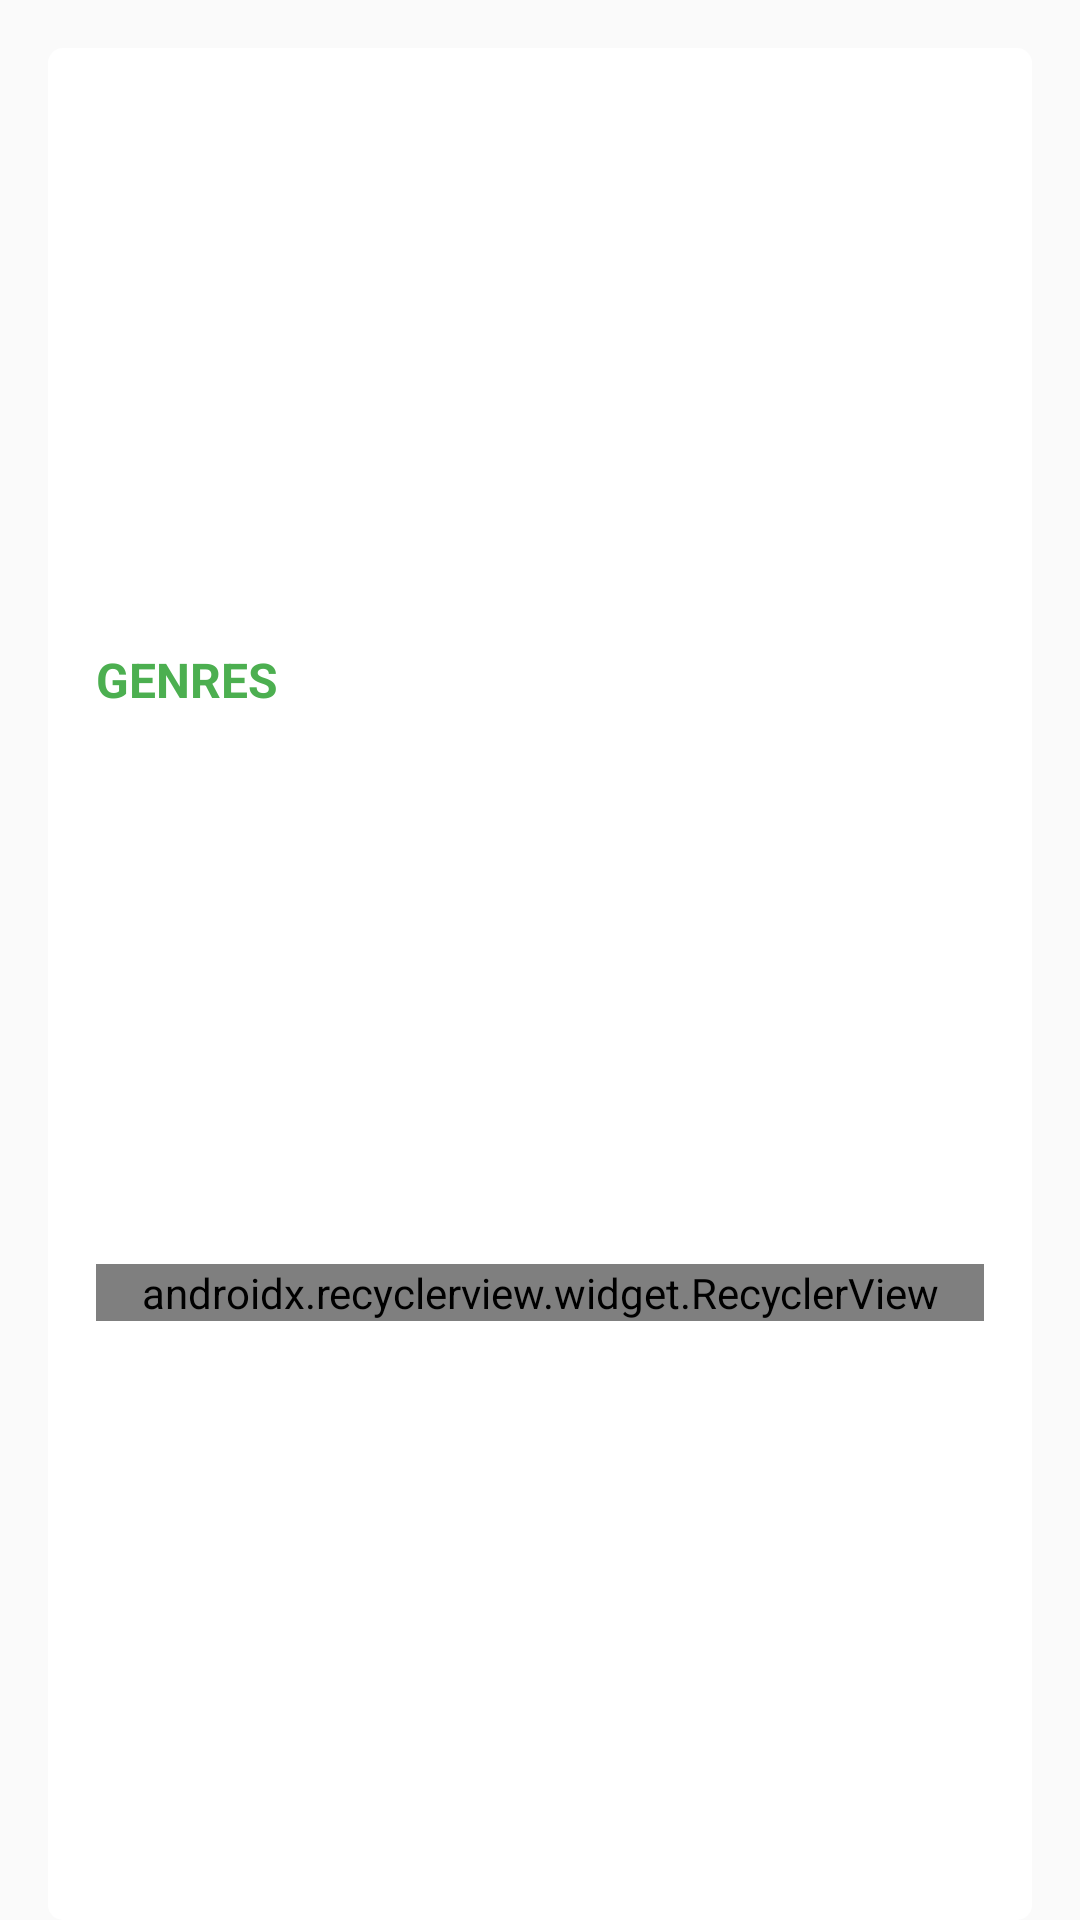

Write the Android layout XML for this screen, with the resource values it uses.
<!-- AndroidManifest.xml: application theme AppTheme -->
<!-- res/layout/layout_detail_genres.xml -->
<?xml version="1.0" encoding="utf-8"?>
<layout>

    <data>

        <variable
            name="movie"
            type="com.framgia.vhlee.themoviedb.data.model.Movie" />
    </data>

    <android.support.constraint.ConstraintLayout xmlns:android="http://schemas.android.com/apk/res/android"
        xmlns:app="http://schemas.android.com/apk/res-auto"
        android:layout_width="match_parent"
        android:layout_height="wrap_content"
        android:paddingStart="@dimen/dp_16"
        android:paddingTop="@dimen/dp_16"
        android:paddingEnd="@dimen/dp_16">

        <View
            android:id="@+id/view_detail_genres"
            style="@style/BackgroundSection"
            android:layout_width="0dp"
            android:layout_height="0dp"
            app:layout_constraintBottom_toBottomOf="parent"
            app:layout_constraintEnd_toEndOf="parent"
            app:layout_constraintStart_toStartOf="parent"
            app:layout_constraintTop_toTopOf="parent" />

        <TextView
            android:id="@+id/text_detail_genres"
            android:layout_width="wrap_content"
            android:layout_height="wrap_content"
            android:layout_marginStart="@dimen/dp_16"
            android:layout_marginTop="@dimen/dp_16"
            android:text="@string/title_genres"
            android:textAllCaps="true"
            android:textColor="@color/color_accent"
            android:textSize="@dimen/sp_16"
            android:textStyle="bold"
            app:layout_constraintBottom_toTopOf="@id/recycler_genres_label"
            app:layout_constraintStart_toStartOf="@id/view_detail_genres"
            app:layout_constraintTop_toTopOf="@id/view_detail_genres" />

        <android.support.v7.widget.RecyclerView
            android:id="@+id/recycler_genres_label"
            android:layout_width="0dp"
            android:layout_height="wrap_content"
            android:layout_marginEnd="@dimen/dp_16"
            android:layout_marginBottom="@dimen/dp_16"
            android:orientation="horizontal"
            app:layoutManager="android.support.v7.widget.LinearLayoutManager"
            app:layout_constraintBottom_toBottomOf="@id/view_detail_genres"
            app:layout_constraintEnd_toEndOf="@id/view_detail_genres"
            app:layout_constraintStart_toStartOf="@id/text_detail_genres"
            app:layout_constraintTop_toBottomOf="@id/text_detail_genres" />

    </android.support.constraint.ConstraintLayout>
</layout>
<!-- resources referenced by this layout -->
<resources>
  <color name="color_accent">#4caf50</color>
  <dimen name="dp_16">16dp</dimen>
  <dimen name="sp_16">16sp</dimen>
  <string name="title_genres">Genres</string>
  <style name="BackgroundSection" parent="Theme.AppCompat.Light.Dialog">
          <item name="android:background">@drawable/background_section</item>
      </style>
  <style name="AppTheme" parent="Theme.AppCompat.Light">
          <item name="colorPrimary">@color/color_primary</item>
          <item name="colorPrimaryDark">@color/color_primary_dark</item>
          <item name="colorAccent">@color/color_accent</item>
      </style>
  <!-- drawable background_section (drawable) -->
  <?xml version="1.0" encoding="utf-8"?>
  <shape xmlns:android="http://schemas.android.com/apk/res/android">
      <solid android:color="@color/color_primary" />
      <corners android:radius="@dimen/dp_5" />
      <padding
          android:bottom="@dimen/dp_5"
          android:left="@dimen/dp_5"
          android:right="@dimen/dp_5"
          android:top="@dimen/dp_5" />
  </shape>
  <color name="color_primary">#ffffff</color>
  <color name="color_primary_dark">#000000</color>
  <dimen name="dp_5">5dp</dimen>
</resources>
